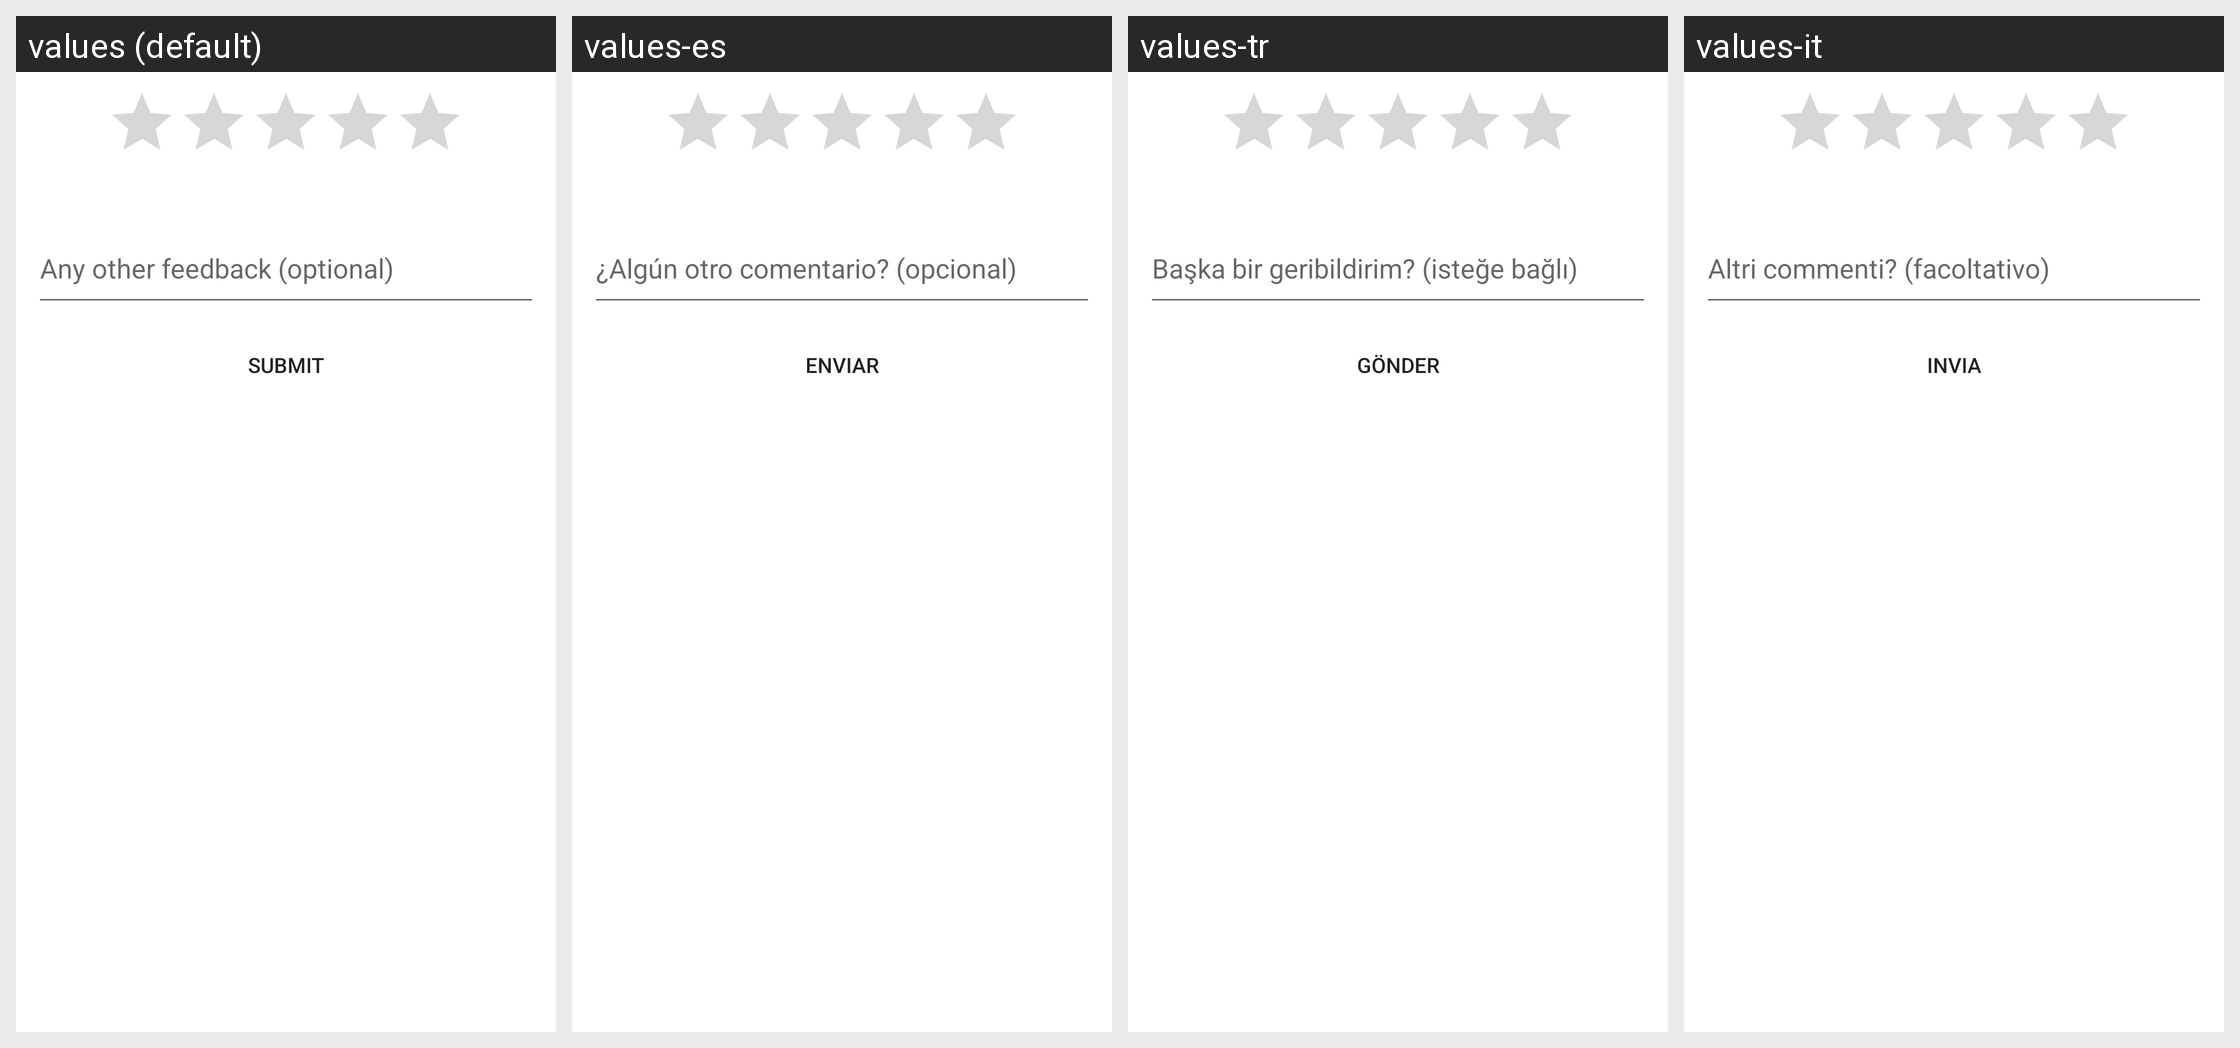

For this localized Android screen grid, give each drawn string resource with its value in every locale shown.
Android screen res/layout/hs__csat_dialog.xml rendered under 4 locales, left to right: values (default), values-es, values-tr, values-it. Device: Nexus 5 (rendered at 1080×1920; each locale shown at half size, 540×960, under a caption strip naming it); theme Theme.MaterialComponents.DayNight.NoActionBar.
Other locales in the repository, not shown: values-af, values-am, values-ar, values-az, values-be, values-bg, values-bn, values-bs, values-ca, values-cs, values-da, values-de, values-el, values-en-rGB, values-es-rUS, values-et, values-eu, values-fa, values-fi, values-fr, values-fr-rCA, values-gl, values-gu, values-hi, values-hr, values-hu, values-hy, values-in, values-is, values-iw, values-ja, values-ka, values-kk, values-km, values-kn, values-ko, values-ky, values-lo, values-lt, values-lv, values-mk, values-ml, values-mn, values-mr, values-ms, values-my, values-nb, values-ne, values-nl, values-pa, values-pl, values-pt-rBR, values-pt-rPT, values-ro, values-ru, values-si, values-sk, values-sl, values-sq, values-sr, values-sv, values-sw, values-ta, values-te, values-th, values-tl, values-uk, values-ur, values-uz, values-vi, values-zh-rCN, values-zh-rHK, values-zh-rTW, values-zu.
Strings drawn on this screen, with the default value and each locale's value (text and hints the layout hard-codes, and strings that could not be matched under every locale, appear in the picture but are not listed):

hs__csat_additonal_feedback_message
  values: Any other feedback (optional)
  values-es: ¿Algún otro comentario? (opcional)
  values-tr: Başka bir geribildirim? (isteğe bağlı)
  values-it: Altri commenti? (facoltativo)

hs__submit_conversation_btn
  values: Submit
  values-es: Enviar
  values-tr: Gönder
  values-it: Invia
